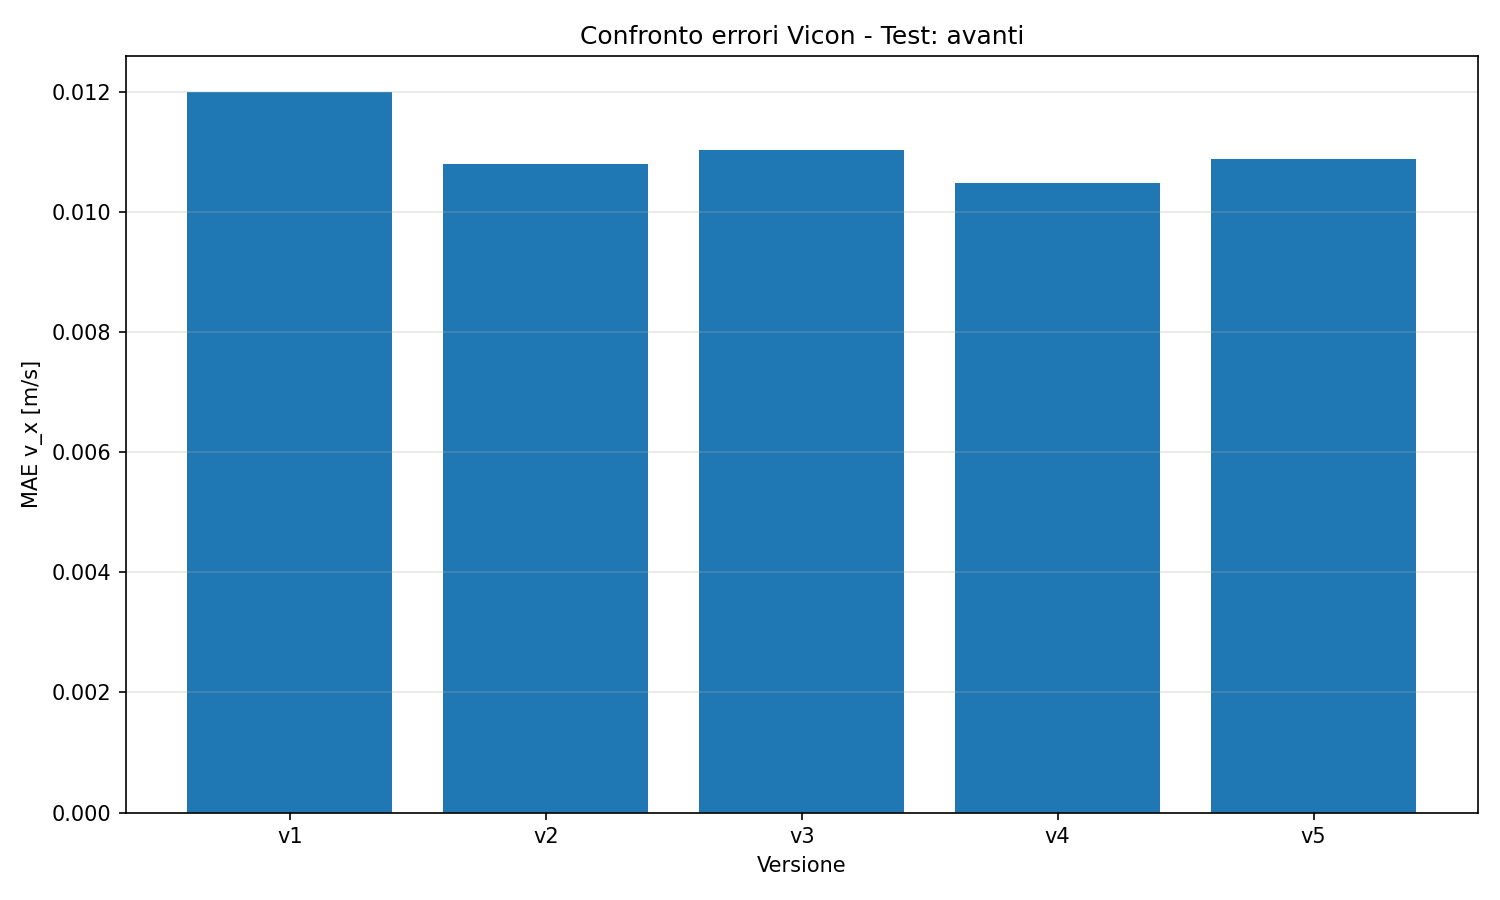

Data behind this chart, as committed beside it:
t_start, t_end, mae_vx, version
7.247, 25.01, 0.012, v1
2.865, 21.13, 0.0108, v2
6.527, 24.71, 0.01103, v3
2.775, 20.77, 0.01048, v4
1.175, 19.27, 0.01089, v5
